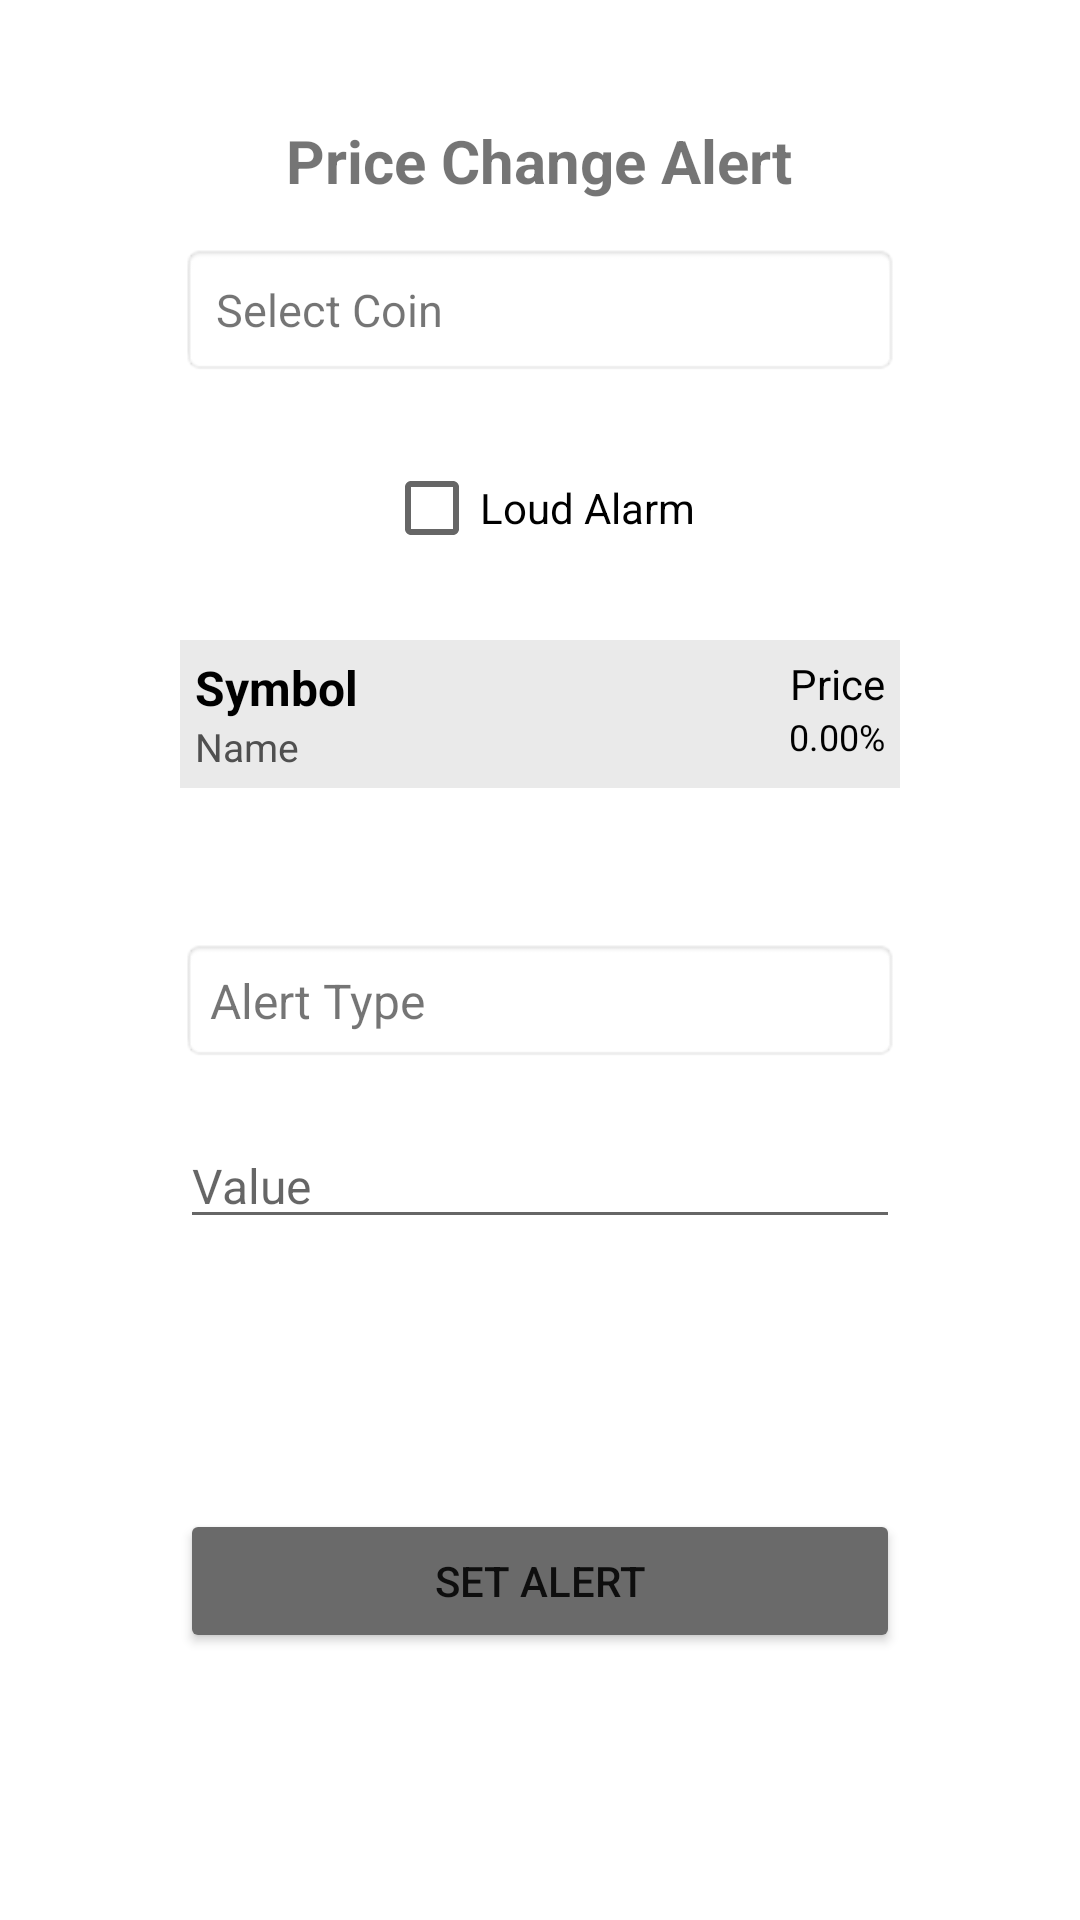

Android layout source for this screen:
<!-- AndroidManifest.xml: application theme Theme.CryptoChime -->
<!-- res/layout/fragment_alert.xml -->
<?xml version="1.0" encoding="utf-8"?>
<androidx.constraintlayout.widget.ConstraintLayout xmlns:android="http://schemas.android.com/apk/res/android"
    xmlns:app="http://schemas.android.com/apk/res-auto"
    xmlns:tools="http://schemas.android.com/tools"
    android:layout_width="match_parent"
    android:layout_height="match_parent"
    android:background="@color/white">

    <RelativeLayout
        android:id="@+id/alertLayout"
        android:layout_width="match_parent"
        android:layout_height="match_parent"
        android:visibility="visible"

        >

        <TextView
            android:id="@+id/titleTextView"
            android:layout_width="wrap_content"
            android:layout_height="wrap_content"
            android:layout_centerHorizontal="true"
            android:layout_marginTop="40dp"
            android:text="Price Change Alert"
            android:textSize="20sp"
            android:textStyle="bold"

            />

        <TextView
            android:id="@+id/spinningTextViewId"
            android:layout_width="match_parent"
            android:layout_height="wrap_content"
            android:layout_below="@+id/titleTextView"
            android:layout_marginHorizontal="60dp"
            android:layout_marginTop="14dp"
            android:background="@android:drawable/editbox_background"
            android:drawableRight="@drawable/ic_arrow"
            android:padding="12dp"
            android:text="Select Coin"
            android:textSize="15sp" />

        <RelativeLayout
            android:layout_width="match_parent"
            android:layout_height="match_parent"
            android:layout_below="@id/spinningTextViewId"
            android:layout_marginTop="20dp"
            android:paddingHorizontal="60dp">

            <CheckBox
                android:id="@+id/longAlarmCheckBox"
                android:layout_width="wrap_content"
                android:layout_height="wrap_content"
                android:layout_centerHorizontal="true"
                android:text="Loud Alarm"
                />


            <RelativeLayout
                android:id="@+id/coinInfoBlock"
                android:layout_width="match_parent"
                android:layout_height="wrap_content"
                android:layout_below="@+id/longAlarmCheckBox"
                android:layout_marginTop="20dp"
                android:background="#EAEAEA"
                android:padding="5dp">


                <TextView
                    android:id="@+id/alertRLSymbolTextView"
                    android:layout_width="wrap_content"
                    android:layout_height="wrap_content"
                    android:text="Symbol"
                    android:textColor="#000000"
                    android:textSize="16sp"
                    android:textStyle="bold" />

                <TextView
                    android:id="@+id/alertRLNameTextView"
                    android:layout_width="wrap_content"
                    android:layout_height="wrap_content"
                    android:layout_below="@+id/alertRLSymbolTextView"
                    android:text="Name"
                    android:textColor="#505050"
                    android:textSize="13sp"

                    />

                <TextView
                    android:id="@+id/alerRLPriceTextView"
                    android:layout_width="wrap_content"
                    android:layout_height="wrap_content"
                    android:layout_alignParentRight="true"
                    android:text="Price"
                    android:textColor="#000000" />

                <TextView
                    android:id="@+id/alertRL24PercentTextView"
                    android:layout_width="wrap_content"
                    android:layout_height="wrap_content"
                    android:layout_below="@+id/alerRLPriceTextView"
                    android:layout_alignParentRight="true"
                    android:text="0.00%"
                    android:textColor="#000000"
                    android:textSize="12sp"

                    />


            </RelativeLayout>

            <TextView
                android:id="@+id/alertTypeTextView"
                android:layout_width="match_parent"
                android:layout_height="wrap_content"
                android:layout_below="@+id/coinInfoBlock"
                android:layout_marginTop="50dp"
                android:background="@android:drawable/editbox_background"
                android:drawableRight="@drawable/ic_arrow"
                android:padding="10dp"
                android:text="Alert Type"
                android:textSize="16sp" />

            <EditText
                android:id="@+id/valueEditText"
                android:layout_width="match_parent"
                android:layout_height="wrap_content"
                android:layout_below="@id/alertTypeTextView"
                android:layout_marginTop="20dp"
                android:hint="Value"
                android:textSize="16sp"

                />


            
            
            
            
            
            
            
            
            
            

            
            
            
            
            
            
            
            
            
            
            
            
            
            

            

            
            
            
            
            
            
            
            
            
            

            
            
            
            
            
            
            
            
            
            
            
            
            
            

            


            <Button
                android:id="@+id/setAlertButton"
                android:layout_width="match_parent"
                android:layout_height="wrap_content"
                android:layout_below="@id/valueEditText"
                android:layout_centerHorizontal="true"
                android:layout_marginTop="90dp"
                android:onClick="setAlertButton"
                android:text="Set Alert"
                app:backgroundTint="#6A6A6A" />


        </RelativeLayout>








    </RelativeLayout>

    <ProgressBar
        android:id="@+id/progressBar"
        style="?android:attr/progressBarStyle"
        android:layout_width="wrap_content"
        android:layout_height="wrap_content"
        app:layout_constraintBottom_toBottomOf="@+id/alertLayout"
        app:layout_constraintEnd_toEndOf="parent"
        app:layout_constraintStart_toStartOf="parent"
        android:visibility="gone"
        app:layout_constraintTop_toTopOf="@+id/alertLayout" />


</androidx.constraintlayout.widget.ConstraintLayout>
<!-- resources referenced by this layout -->
<resources>
  <color name="white">#FFFFFFFF</color>
  <style name="Theme.CryptoChime" parent="Theme.MaterialComponents.DayNight.DarkActionBar">
          
          <item name="colorPrimary">@color/purple_500</item>
          <item name="colorPrimaryVariant">@color/purple_700</item>
          <item name="colorOnPrimary">@color/white</item>
          
          <item name="colorSecondary">@color/teal_200</item>
          <item name="colorSecondaryVariant">@color/teal_700</item>
          <item name="colorOnSecondary">@color/black</item>
          
          <item name="android:statusBarColor" tools:targetApi="l">?attr/colorPrimaryVariant</item>
          
      </style>
  <color name="purple_500">#FF6200EE</color>
  <color name="purple_700">#FF3700B3</color>
  <color name="teal_200">#FF03DAC5</color>
  <color name="teal_700">#FF018786</color>
  <color name="black">#FF000000</color>
</resources>
